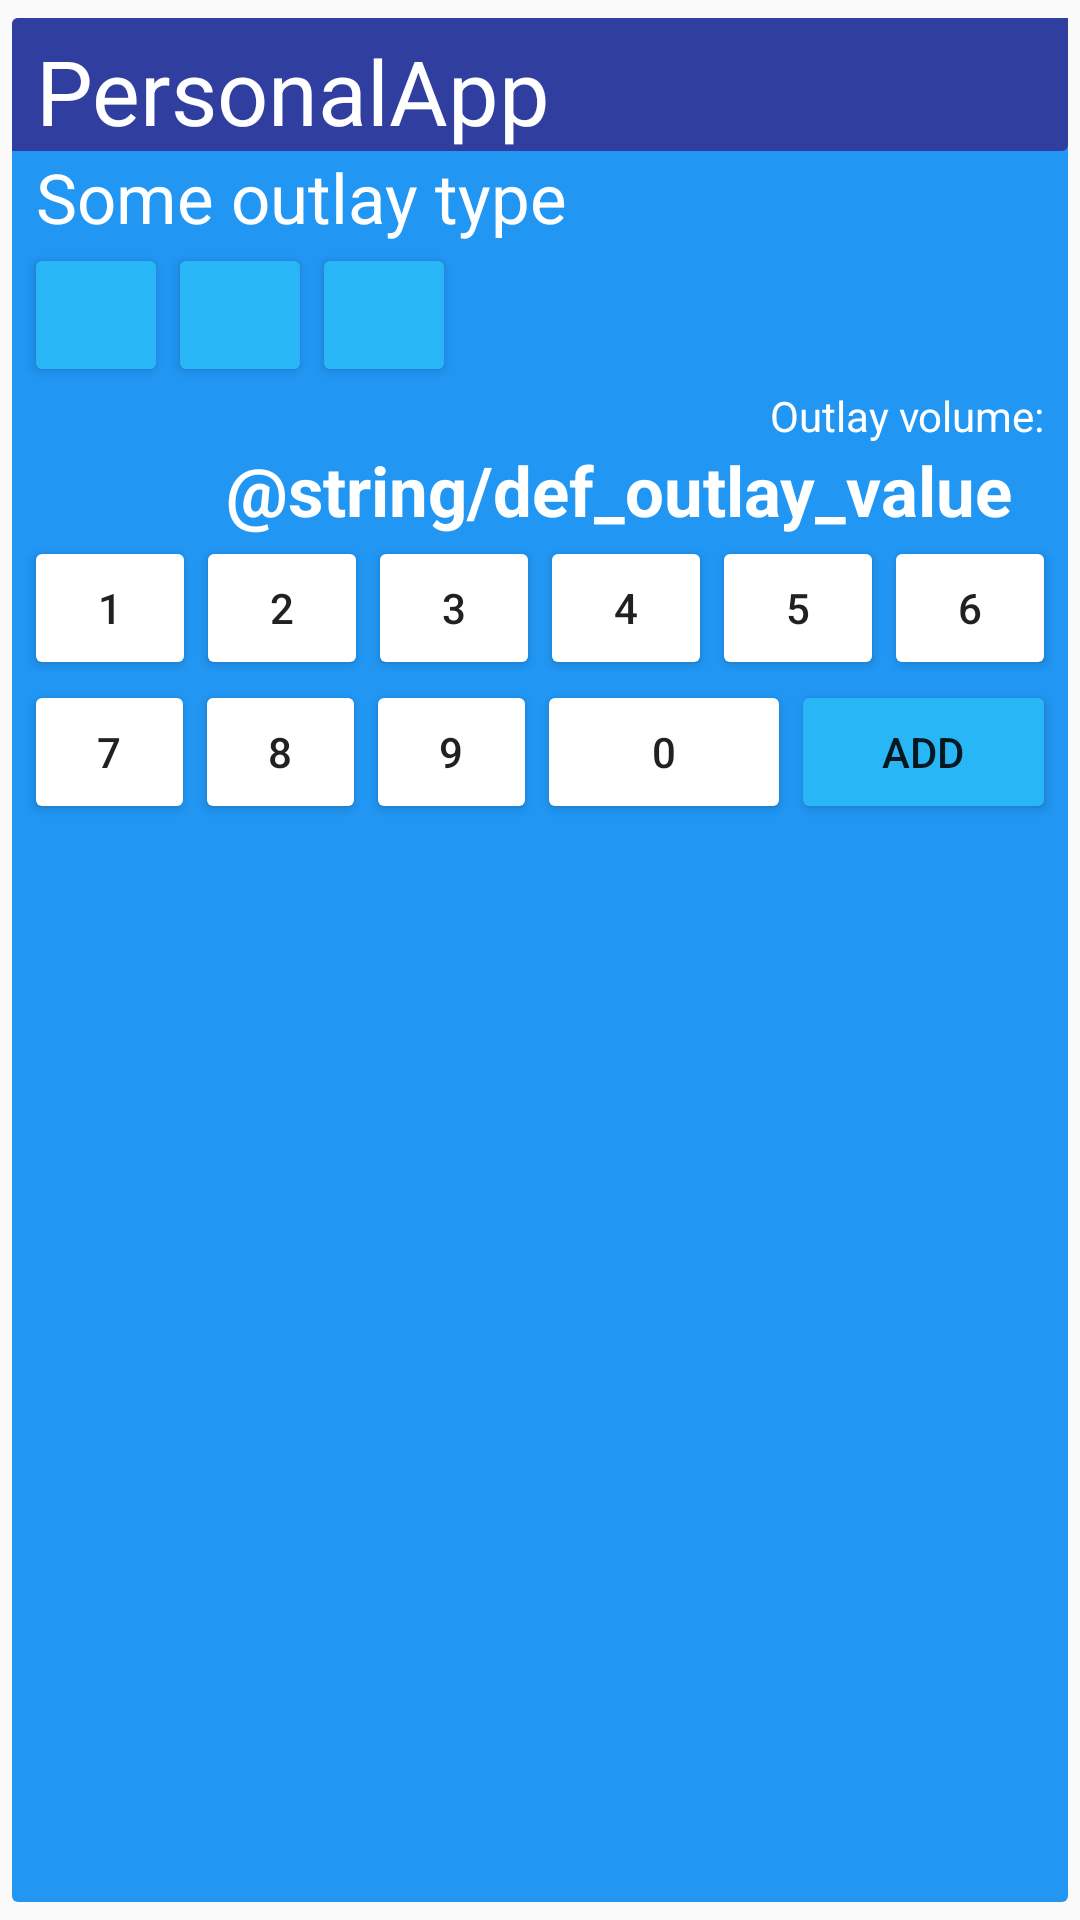

Android layout source for this screen:
<!-- AndroidManifest.xml: application theme AppTheme -->
<!-- res/layout/widget_layout.xml -->
<?xml version="1.0" encoding="utf-8"?>

<RelativeLayout xmlns:android="http://schemas.android.com/apk/res/android"
                android:layout_width="match_parent"
                android:layout_height="wrap_content"
                style="@style/OutLayWidget"
                android:orientation="vertical">

    <TextView
        android:id="@+id/txt_widget_title"
        android:layout_width="match_parent"
        android:layout_height="wrap_content"
        android:layout_alignParentStart="true"
        android:layout_alignParentTop="true"
        android:text="@string/app_name"
        style="@style/OutLayWidgetTitle"
        android:paddingTop="4dp"
        android:paddingStart="8dp"
        android:paddingEnd="8dp"/>

    <TextView
        android:id="@+id/txt_choose_outlay_type"
        android:layout_width="wrap_content"
        android:layout_height="wrap_content"
        android:layout_below="@id/txt_widget_title"
        android:text="Some outlay type"
        android:textSize="23sp"
        android:textColor="@color/widgetTextColor"
        android:paddingStart="8dp"
        android:paddingEnd="8dp"/>

    <Button
        android:id="@+id/btn_first_outlay_type"
        style="@style/OutLayButtons"
        android:layout_width="wrap_content"
        android:layout_height="wrap_content"
        android:layout_below="@+id/txt_choose_outlay_type"
        android:layout_marginLeft="4dp"/>

    <Button
        android:id="@+id/btn_sec_outlay_type"
        style="@style/OutLayButtons"
        android:layout_width="wrap_content"
        android:layout_height="wrap_content"
        android:layout_alignTop="@+id/btn_first_outlay_type"
        android:layout_toEndOf="@+id/btn_first_outlay_type"/>

    <Button
        android:id="@+id/btn_more_outlay_types"
        style="@style/OutLayButtons"
        android:layout_width="wrap_content"
        android:layout_height="wrap_content"
        android:layout_alignTop="@+id/btn_sec_outlay_type"
        android:layout_toEndOf="@+id/btn_sec_outlay_type"/>

    <TextView
        android:id="@+id/txt_outlay_volume"
        android:layout_width="wrap_content"
        android:layout_height="wrap_content"
        android:layout_alignParentEnd="true"
        android:layout_below="@+id/btn_more_outlay_types"
        android:gravity="end"
        android:text="@string/outlay_volume"
        android:textColor="@color/widgetTextColor"
        android:layout_alignEnd="@+id/btn_remove"
        android:paddingEnd="8dp"/>

    <TextView
        android:id="@+id/txt_outlay_value"
        android:layout_width="wrap_content"
        android:layout_height="wrap_content"
        android:layout_alignParentEnd="false"
        android:layout_below="@+id/txt_outlay_volume"
        android:gravity="end"
        android:text="@string/def_outlay_value"
        android:textSize="23sp"
        android:textStyle="bold"
        android:textColor="@color/widgetTextColor"
        android:layout_toStartOf="@+id/btn_remove"
        android:paddingEnd="3dp"/>

    <ImageButton
        android:id="@+id/btn_remove"
        android:layout_width="wrap_content"
        android:layout_height="wrap_content"
        android:src="@drawable/ic_backspace_black_24dp"
        android:layout_alignTop="@+id/txt_outlay_value"
        android:layout_alignBottom="@+id/txt_outlay_value"
        android:layout_alignParentEnd="true"
        android:background="@android:color/transparent"
        android:padding="8dp"/>

    <LinearLayout
        android:id="@+id/first_line_numbers"
        android:layout_width="match_parent"
        android:layout_height="wrap_content"
        android:layout_below="@id/btn_remove"
        android:layout_marginLeft="4dp"
        android:layout_marginRight="4dp">

        <Button
            android:id="@+id/btn_one_plus"
            style="@style/OutLayNumberButtons"
            android:layout_width="wrap_content"
            android:layout_height="wrap_content"
            android:text="@string/one"
            android:layout_weight="1"/>

        <Button
            android:id="@+id/btn_two_plus"
            style="@style/OutLayNumberButtons"
            android:layout_width="wrap_content"
            android:layout_height="wrap_content"
            android:text="@string/two"
            android:layout_weight="1"/>

        <Button
            android:id="@+id/btn_three_plus"
            style="@style/OutLayNumberButtons"
            android:layout_width="wrap_content"
            android:layout_height="wrap_content"
            android:text="@string/three"
            android:layout_weight="1"/>

        <Button
            android:id="@+id/btn_four_plus"
            style="@style/OutLayNumberButtons"
            android:layout_width="wrap_content"
            android:layout_height="wrap_content"
            android:text="@string/four"
            android:layout_weight="1"/>

        <Button
            android:id="@+id/btn_five_plus"
            style="@style/OutLayNumberButtons"
            android:layout_width="wrap_content"
            android:layout_height="wrap_content"
            android:text="@string/five"
            android:layout_weight="1"/>

        <Button
            android:id="@+id/btn_six_plus"
            style="@style/OutLayNumberButtons"
            android:layout_width="wrap_content"
            android:layout_height="wrap_content"
            android:text="@string/six"
            android:layout_weight="1"/>

    </LinearLayout>

    <LinearLayout
        android:id="@+id/second_line_numbers"
        android:layout_width="match_parent"
        android:layout_height="wrap_content"
        android:layout_below="@id/first_line_numbers"
        android:layout_marginLeft="4dp"
        android:layout_marginRight="4dp">

        <Button
            android:id="@+id/btn_seven_plus"
            style="@style/OutLayNumberButtons"
            android:layout_width="wrap_content"
            android:layout_height="wrap_content"
            android:text="@string/seven"
            android:layout_weight="1"/>

        <Button
            android:id="@+id/btn_eight_plus"
            style="@style/OutLayNumberButtons"
            android:layout_width="wrap_content"
            android:layout_height="wrap_content"
            android:text="@string/eight"
            android:layout_weight="1"/>

        <Button
            android:id="@+id/btn_nine_plus"
            style="@style/OutLayNumberButtons"
            android:layout_width="wrap_content"
            android:layout_height="wrap_content"
            android:text="@string/nine"
            android:layout_weight="1"/>

        <Button
            android:id="@+id/btn_zero_plus"
            android:layout_width="wrap_content"
            android:layout_height="wrap_content"
            android:text="@string/zero"
            android:layout_weight="4"
            style="@style/OutLayNumberButtons"/>

        <Button
            android:id="@+id/btn_add_outlay"
            style="@style/OutLayButtons"
            android:layout_width="wrap_content"
            android:layout_height="wrap_content"
            android:text="@string/add_outlay"
            android:layout_weight="4"/>

    </LinearLayout>
</RelativeLayout>
<!-- resources referenced by this layout -->
<resources>
  <color name="widgetTextColor">#FFFFFF</color>
  <string name="add_outlay">ADD</string>
  <string name="app_name">PersonalApp</string>
  <string name="eight">8</string>
  <string name="five">5</string>
  <string name="four">4</string>
  <string name="nine">9</string>
  <string name="one">1</string>
  <string name="outlay_volume">Outlay volume:</string>
  <string name="seven">7</string>
  <string name="six">6</string>
  <string name="three">3</string>
  <string name="two">2</string>
  <string name="zero">0</string>
  <style name="OutLayButtons" parent="Base.Widget.AppCompat.Button.Small">
          <item name="android:background">@drawable/btn_outlay_shape</item>
      </style>
  <style name="OutLayNumberButtons" parent="Base.Widget.AppCompat.Button.Small">
          <item name="android:background">@drawable/btn_outlay_numbers_shape</item>
          <item name="android:textColor">@color/widgetNumberBtnText</item>
      </style>
  <style name="OutLayWidget" parent="Theme.AppCompat.Light.DarkActionBar">
          <item name="android:background">@drawable/widget_shape</item>
      </style>
  <style name="OutLayWidgetTitle" parent="Theme.AppCompat.Light.DarkActionBar">
          <item name="android:textSize">30sp</item>
          <item name="android:textColor">@color/widgetTextColor</item>
          <item name="android:background">@drawable/widget_title_shape</item>
      </style>
  <style name="AppTheme" parent="Theme.AppCompat.Light.DarkActionBar">
          
          <item name="colorPrimary">@color/colorPrimary</item>
          <item name="colorPrimaryDark">@color/colorPrimaryDark</item>
          <item name="colorAccent">@color/colorAccent</item>
      </style>
  <color name="widgetNumberBtnText">#212121</color>
  <!-- drawable widget_shape (drawable) -->
  <?xml version="1.0" encoding="utf-8"?>
  
  <inset xmlns:android="http://schemas.android.com/apk/res/android"
         android:insetLeft="@dimen/btn_outlay_horizontal_material"
         android:insetTop="@dimen/btn_outlay_vertical_material"
         android:insetRight="@dimen/btn_outlay_horizontal_material"
         android:insetBottom="@dimen/btn_outlay_vertical_material">
      <shape android:shape="rectangle">
          <corners android:radius="@dimen/btn_outlay_control_corner_material" />
          <solid android:color="@color/widgetBackground" />
      </shape>
  </inset>
  <!-- drawable widget_title_shape (drawable) -->
  <?xml version="1.0" encoding="utf-8"?>
  
  <inset xmlns:android="http://schemas.android.com/apk/res/android">
      <shape android:shape="rectangle">
          <corners
              android:topLeftRadius="@dimen/btn_outlay_control_corner_material"
              android:bottomRightRadius="@dimen/btn_outlay_control_corner_material"/>
          <solid android:color="@color/widgetTitle" />
      </shape>
  </inset>
  <color name="colorPrimary">#3F51B5</color>
  <color name="colorPrimaryDark">#303F9F</color>
  <color name="colorAccent">#FF4081</color>
  <dimen name="btn_outlay_horizontal_material">@dimen/abc_button_inset_horizontal_material</dimen>
  <dimen name="btn_outlay_vertical_material">@dimen/abc_button_inset_vertical_material</dimen>
  <dimen name="btn_outlay_control_corner_material">@dimen/abc_control_corner_material</dimen>
  <color name="widgetOutlayTypes">#29B6F6</color>
  <dimen name="btn_outlay_padding_horizontal_material">@dimen/abc_button_padding_horizontal_material</dimen>
  <dimen name="btn_outlay_padding_vertical_material">@dimen/abc_button_padding_vertical_material</dimen>
  <color name="widgetNumberBtn">#FFFFFF</color>
  <color name="widgetBackground">#2196F3</color>
  <color name="widgetTitle">#303F9F</color>
</resources>
